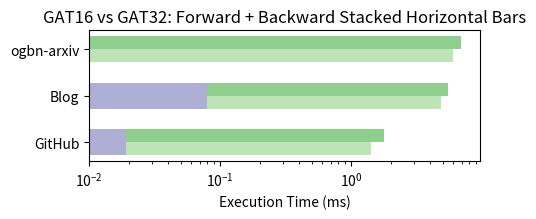

This chart was generated by the following Python code: (Note: this script raises an exception after producing the figure.)
import matplotlib.pyplot as plt
import numpy as np
import seaborn as sns
import pandas as pd
from scipy import stats

# 组标签
labels = ['GitHub', 'Blog', 'ogbn-arxiv']
y = np.arange(len(labels))  # [0, 1, 2]

bar_height = 0.28

gat16_pre = [0.019, 0.08, 0.01]
gat16_train= [1.3973, 4.7865, 6.0214]
gat16_ = []
for pre, train in zip(gat16_pre, gat16_train):
    ratio = pre / (pre + train)
    gat16_.append(round(ratio*100,2))

gat32_pre = [0.019, 0.08, 0.01]
gat32_train= [1.7696, 5.3727, 6.9271]
gat32_ = []
for pre, train in zip(gat32_pre, gat32_train):
    ratio = pre / (pre + train)
    gat32_.append(round(ratio*100,2))

print(gat16_)
print(gat32_)

plt.figure(figsize=(5, 2.3))

colors = sns.color_palette("Purples", 6)
colors1 = sns.color_palette("Greens", 6)
patterns = ['#', '\\', '/', '\\', '|-']
# GAT16 堆叠两层（左边）
plt.barh(y - bar_height / 2, gat16_pre, height=bar_height, label='GAT16-Forward', color=colors[2])
plt.barh(y - bar_height / 2, gat16_train, height=bar_height, left=gat16_pre, label='GAT16-Backward', color=colors1[1])

# GAT32 堆叠两层（右边）
plt.barh(y + bar_height / 2, gat32_pre, height=bar_height, label='GAT32-Forward', color=colors[2])
plt.barh(y + bar_height / 2, gat32_train, height=bar_height, left=gat32_pre, label='GAT32-Backward', color=colors1[2])

plt.xscale('log')
# 坐标轴和标签
plt.yticks(y, labels)
plt.xlabel("Execution Time (ms)")
plt.title("GAT16 vs GAT32: Forward + Backward Stacked Horizontal Bars")
# plt.legend()
plt.tight_layout()

plt.savefig('/home/<user>/module/tpds/ATT/end2end_ori_overhead/overhead.png', dpi=800)

